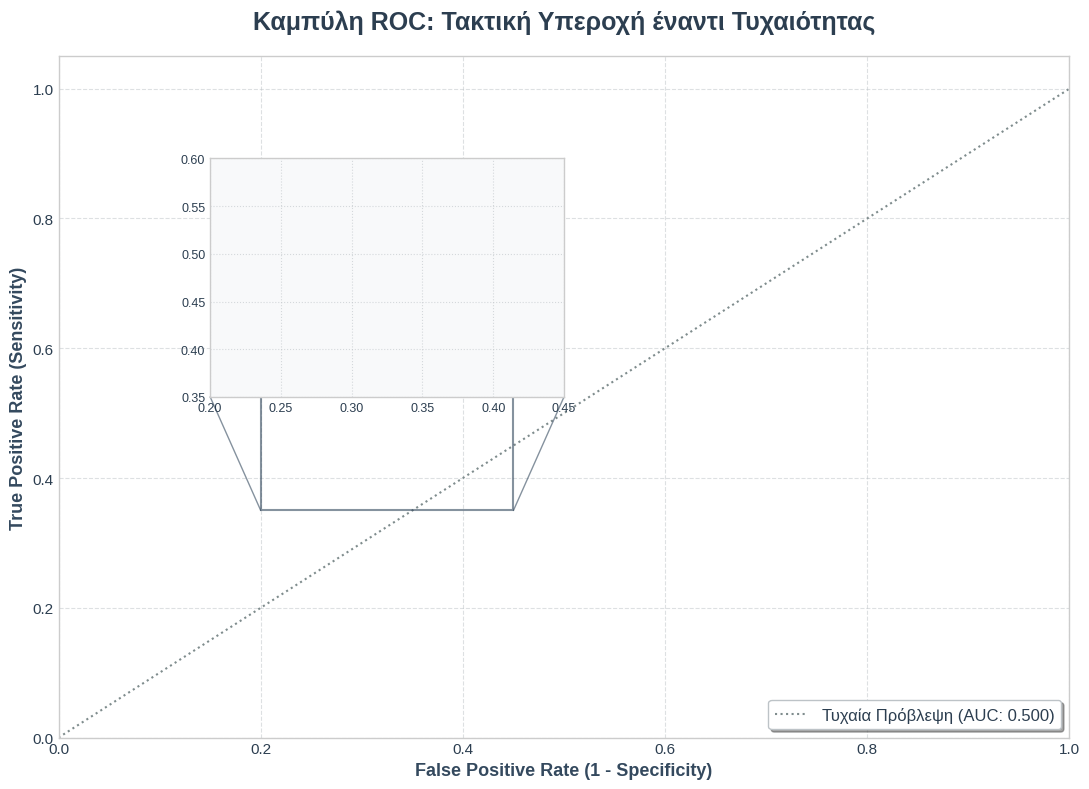

Here is the Python script that generated this plot: (Note: this script raises an exception after producing the figure.)
import matplotlib.pyplot as plt
import numpy as np
import os

def parse_arff(filepath):
    fpr = []
    tpr = []
    data_section = False
    with open(filepath, 'r') as f:
        for line in f:
            if line.startswith('@data'):
                data_section = True
                continue
            if data_section and line.strip() and not line.startswith('%'):
                parts = line.strip().split(',')
                try:
                    f_val = float(parts[5])
                    t_val = float(parts[6])
                    fpr.append(f_val)
                    tpr.append(t_val)
                except ValueError:
                    pass
    return fpr, tpr

# Ορισμός Ετικετών
models = {
    'Βέλτιστο Μοντέλο: J48 Cons. (AUC: 0.650)': ('results/j48c.arff', '#27ae60', '-', 3, 0.9),
    'J48 Optimized (AUC: 0.648)': ('results/j48-60.arff', '#f39c12', '--', 2.5, 0.9),
    'Random Forest (Baseline: 0.582)': ('results/rf.arff', '#c0392b', '-.', 2, 0.8)
}

plt.style.use('seaborn-v0_8-whitegrid')
fig, ax = plt.subplots(figsize=(11, 8))

# Plot all curves
for label, (path, color, ls, lw, alpha) in models.items():
    if os.path.exists(path):
        fpr, tpr = parse_arff(path)
        if fpr and tpr:
            sorted_indices = np.argsort(fpr)
            fpr = np.array(fpr)[sorted_indices]
            tpr = np.array(tpr)[sorted_indices]
            ax.plot(fpr, tpr, label=label, color=color, linestyle=ls, linewidth=lw, alpha=alpha)

# Random guess line
ax.plot([0, 1], [0, 1], color='#7f8c8d', linestyle=':', linewidth=1.5, label='Τυχαία Πρόβλεψη (AUC: 0.500)')

# Styling
ax.set_title('Καμπύλη ROC: Τακτική Υπεροχή έναντι Τυχαιότητας', fontsize=18, fontweight='bold', pad=20, color='#2c3e50')
ax.set_xlabel('False Positive Rate (1 - Specificity)', fontsize=13, fontweight='bold', color='#34495e')
ax.set_ylabel('True Positive Rate (Sensitivity)', fontsize=13, fontweight='bold', color='#34495e')
ax.set_xlim([0.0, 1.0])
ax.set_ylim([0.0, 1.05])
ax.tick_params(axis='both', labelsize=11, colors='#2c3e50')
ax.grid(True, linestyle='--', alpha=0.5, color='#bdc3c7')

# Legend styling
legend = ax.legend(loc="lower right", fontsize=12, frameon=True, shadow=True, facecolor='white', edgecolor='#bdc3c7')
plt.setp(legend.get_texts(), color='#2c3e50')

# --- THE Βασικά Στοιχεία Γραφήματος: INSET ZOOM ---
# Create an inset axes to zoom in on the 'elbow' where models diverge
axins = ax.inset_axes([0.15, 0.50, 0.35, 0.35])
axins.set_facecolor('#f8f9fa')

for label, (path, color, ls, lw, alpha) in models.items():
    if os.path.exists(path):
        fpr, tpr = parse_arff(path)
        if fpr and tpr:
            sorted_indices = np.argsort(fpr)
            fpr = np.array(fpr)[sorted_indices]
            tpr = np.array(tpr)[sorted_indices]
            axins.plot(fpr, tpr, color=color, linestyle=ls, linewidth=lw, alpha=alpha)

# Zoom box limits
x1, x2 = 0.20, 0.45
y1, y2 = 0.35, 0.60
axins.set_xlim(x1, x2)
axins.set_ylim(y1, y2)
axins.tick_params(colors='#2c3e50', labelsize=9)
axins.grid(True, linestyle=':', alpha=0.6, color='#bdc3c7')

# Draw lines connecting the inset to the main plot
ax.indicate_inset_zoom(axins, edgecolor="#34495e", alpha=0.6, linewidth=1.5)

# Fill the specific area between the random guess (diagonal) and the optimal curve
try:
    fpr_opt, tpr_opt = parse_arff('results/j48c.arff')
    sorted_indices = np.argsort(fpr_opt)
    fpr_opt = np.array(fpr_opt)[sorted_indices]
    tpr_opt = np.array(tpr_opt)[sorted_indices]
    
    # Fill between the curve (tpr_opt) and the diagonal (fpr_opt)
    ax.fill_between(fpr_opt, tpr_opt, fpr_opt, alpha=0.15, color='#27ae60')
    
    # Add a bold annotation pointing to this "gained" area, moved right to avoid the zoom box
    ax.annotate('ΤΑΚΤΙΚΟ ΠΛΕΟΝΕΚΤΗΜΑ\n(Στατιστικό Κέρδος έναντι Τυχαιότητας)', 
                xy=(0.55, 0.65), xytext=(0.75, 0.85),
                arrowprops=dict(facecolor='#27ae60', shrink=0.05, width=2, headwidth=8),
                fontsize=11, fontweight='bold', color='#27ae60', ha='center',
                bbox=dict(boxstyle="round,pad=0.4", fc="white", ec="#27ae60", lw=2))
except:
    pass

plt.tight_layout()
os.makedirs('FINAL_IMAGES_FOR_WORD', exist_ok=True)
plt.savefig('../FINAL_IMAGES_FOR_WORD/Fig06_ROC_Curve.png', dpi=300, bbox_inches='tight')
print("Τελικό ROC Curve generated!")
